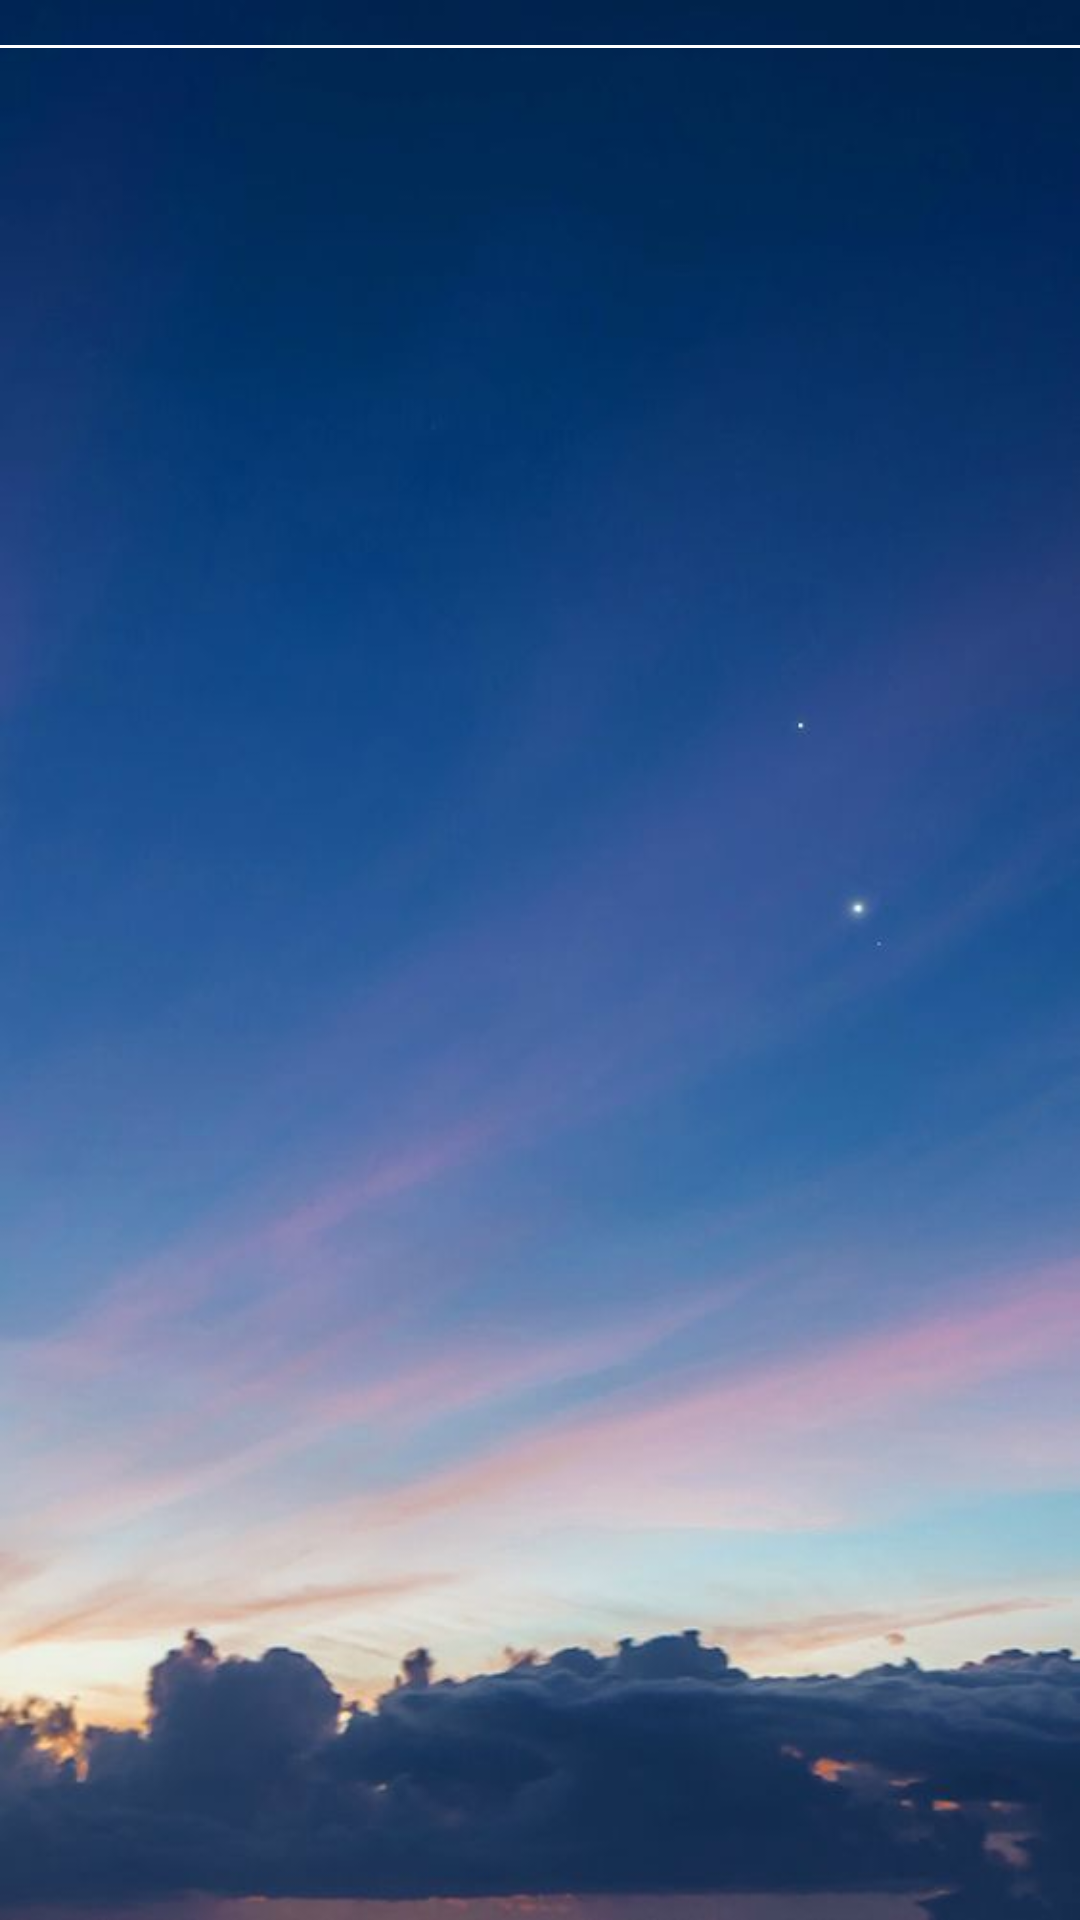

Here is an Android app screen rendered from its layout file. Give the layout XML and the strings, colors and styles it references.
<!-- AndroidManifest.xml: application theme AppTheme.ActionBar.Transparent -->
<!-- res/layout/activity_register_study.xml -->
<?xml version="1.0" encoding="utf-8"?>
<LinearLayout xmlns:android="http://schemas.android.com/apk/res/android"
    android:layout_width="fill_parent"
    android:layout_height="fill_parent"
    android:orientation="vertical"
    android:fitsSystemWindows="true"
    android:background="@drawable/background" >
    <RelativeLayout
        android:layout_width="match_parent"
        android:layout_height="30dp"
        android:id="@+id/introduceRelativeLayout">
        <LinearLayout
            android:layout_width="match_parent"
            android:layout_height="1dp"
            android:background="#FFFFFF"
            android:layout_marginTop="15dp">
        </LinearLayout>
    </RelativeLayout>
    <ExpandableListView
        android:id="@+id/lvExp"
        android:layout_gravity="left"
        android:layout_height="700dp"
        android:layout_width="match_parent"/>

    <RelativeLayout
        android:layout_width="wrap_content"
        android:layout_height="wrap_content"
        android:layout_alignParentBottom="true">

        <android.support.v7.widget.AppCompatButton
            android:id="@+id/saveBtn"
            android:background="@android:color/white"
            android:text="SAVE"
            android:textSize="22dp"
            android:textColor="@color/black"
            android:layout_alignParentBottom="true"
            android:layout_marginBottom="0dp"
            android:layout_width="match_parent"
            android:layout_height="wrap_content" />
    </RelativeLayout>
</LinearLayout>
<!-- resources referenced by this layout -->
<resources>
  <color name="black">#000000</color>
  <!-- drawable background: jpg bitmap (drawable, 23531 bytes) -->
  <style name="AppTheme.ActionBar.Transparent" parent="AppTheme">
          <item name="android:windowContentOverlay">@null</item>
          <item name="windowActionBarOverlay">true</item>
          <item name="colorPrimary">@android:color/transparent</item>
          <item name="android:windowTranslucentStatus">true</item>
          <item name="android:windowTranslucentNavigation">true</item>
      </style>
  <style name="AppTheme" parent="Theme.AppCompat.Light.DarkActionBar">
          
          <item name="colorPrimary">@color/colorPrimary</item>
          <item name="colorPrimaryDark">@color/colorPrimaryDark</item>
          <item name="colorAccent">@color/colorAccent</item>
          <item name="android:windowTranslucentStatus">true</item>
          <item name="android:windowTranslucentNavigation">true</item>
      </style>
  <color name="colorPrimary">#3F51B5</color>
  <color name="colorPrimaryDark">#303F9F</color>
  <color name="colorAccent">#FF4081</color>
</resources>
